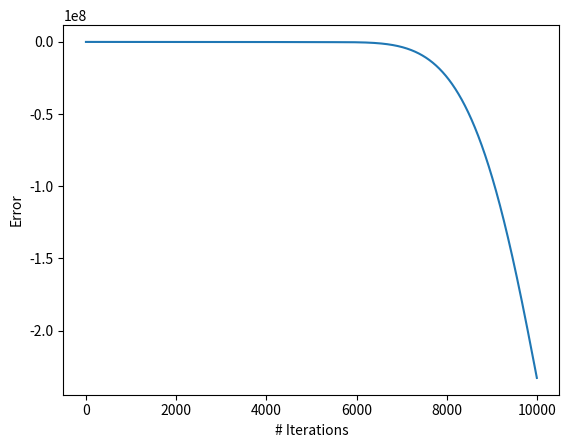

This chart was generated by the following Python code:
#!/usr/bin/env python3
# -*- coding: utf-8 -*-
"""
Created on Tue Jul 10 11:14:23 2018

[redacted]
"""

import numpy as np
import matplotlib.pyplot as plt

def _costf(x, w, **kwargs): # RSLVQ cost function
    d = (x - w)[np.newaxis].T 
    d = d.T.dot(d)
    return -d / (2 * 0.5) # sigma = 0.5

def adadelta(x1, training_data, decay_rate=0.9, epsilon=1e-8, n_steps=10000):
    """Adadelta Gradient Optimization Algorithm based on [Zeiler, 2012]
    Parameters
    ----------
    x1 : array-like
        Weight-matrix which will be optimized
    decay_rate : int, optional (default=0.9)
        Represents the Decay Rate which determines 
        the step length of each iteration.
    e : int, optional (default=1e-8)
        A constant factor which prevents dviding by zero
    n_steps : int, optional (default=10000)
        Number of updates
    """
    # Initialize accumulation variables
    squared_mean_gradient = np.zeros_like(x1)
    squared_mean_step = np.zeros_like(x1)

    x = np.asarray(x1)
    steps = np.zeros((n_steps, x.shape[0]))
    errors = np.zeros(n_steps)
    
    for i in range(n_steps): # Loop over number of updates
        # Compute gradient
        gradient = np.gradient(x)
        
        # Accumulate gradient
        squared_mean_gradient = decay_rate * squared_mean_gradient + \
                                (1 - decay_rate) * gradient ** 2 
        
        # Compute update/step
        steps[i] = (-((squared_mean_step + epsilon) / \
                     (squared_mean_gradient + epsilon)) ** 0.5) * gradient
        
        # Accumulate updates
        squared_mean_step = decay_rate * squared_mean_step + (1 - decay_rate) * steps[i] ** 2
        
        # TODO: Update weights according to costfunction
        # TODO: Handle Batch_Size
        # Apply update
        x = x + steps[i]
        
        # Calculate Error
        errors[i] = _costf(x=training_data, w=x)
         
#    plt.plot(steps)    
#    plt.ylabel('Absolute Step')
#    plt.xlabel('Iteration number')
#    plt.show()
    
    plt.plot(errors)
    plt.ylabel('Error')
    plt.xlabel('# Iterations')
    plt.show()
    

# Execute Adadelta
x = adadelta(x1=[0.954, 0.392, 0.376, 0.777, 0.951, 22.0], 
             training_data=[1.5, 0.5, 1.376, 5.78, 0.951, 22.0], 
             n_steps=10000, decay_rate=0.9)

"""
    def _optgrad(self, variables, training_data, label_equals_prototype,
                 random_state):
        n_data, n_dim = training_data.shape
        nb_prototypes = self.c_w_.size
        prototypes = variables.reshape(nb_prototypes, n_dim)

        g = np.zeros(prototypes.shape)
        for i in range(n_data):
            xi = training_data[i]
            c_xi = label_equals_prototype[i]
            for j in range(prototypes.shape[0]):
                d = (xi - prototypes[j])
                c = 1 / self.sigma
                if self.c_w_[j] == c_xi:
                    g[j] += c * (self._p(j, xi, prototypes=prototypes, y=c_xi) -
                                 self._p(j, xi, prototypes=prototypes)) * d
                else:
                    g[j] -= c * self._p(j, xi, prototypes=prototypes) * d
        g /= n_data
        g *= -(1 + 0.0001 * random_state.rand(*g.shape) - 0.5)
        return g.ravel()
"""